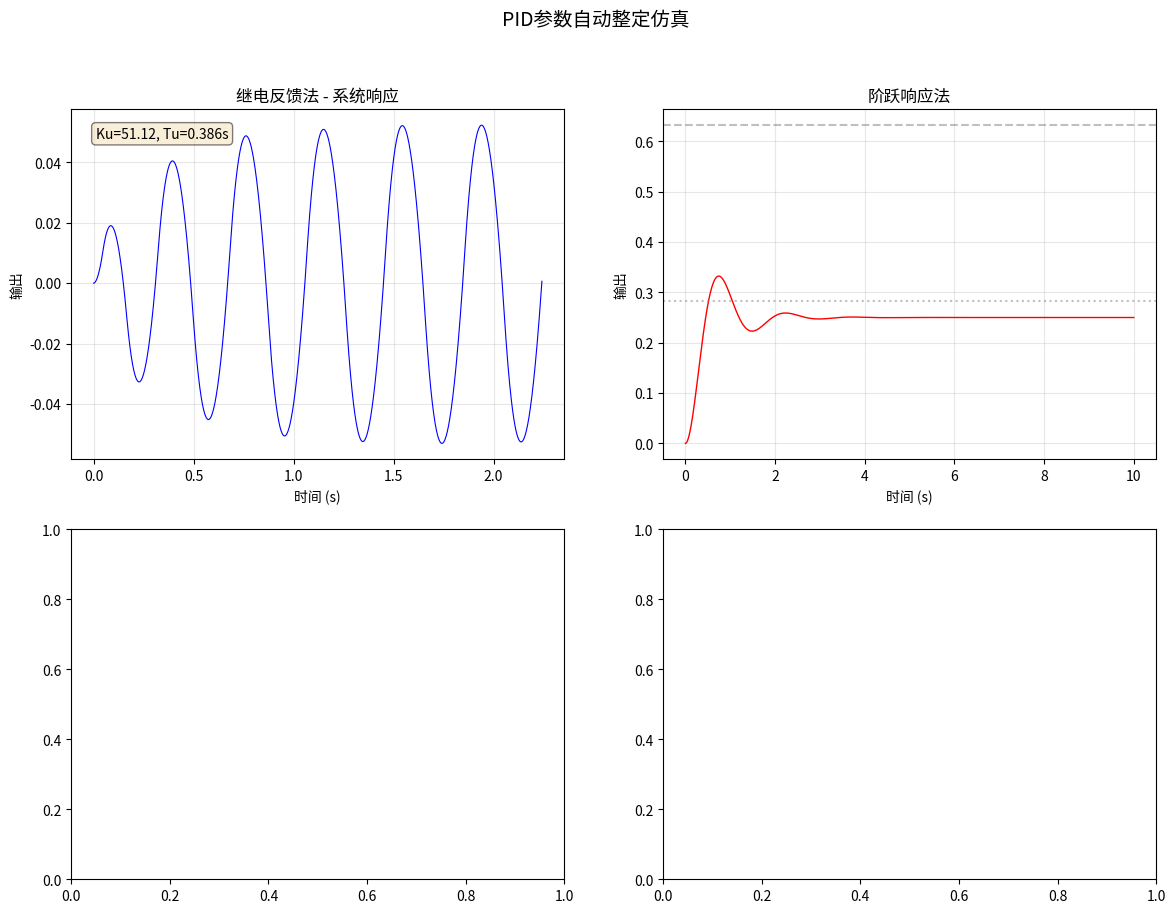

Source code (Python): (Note: this script raises an exception after producing the figure.)
#!/usr/bin/env python3
"""
PID参数自动整定仿真
====================
仿真两种自动整定方法:
  1. 继电反馈法 (Relay Feedback)
  2. ZN阶跃响应法

被控对象: 二阶系统 G(s) = K / (s^2 + a*s + b)

用法:
  python pid_auto_tune_simulation.py
"""

import numpy as np
import matplotlib
matplotlib.use('Agg')
import matplotlib.pyplot as plt
from dataclasses import dataclass, field

# ============================================================
#  被控对象模型
# ============================================================

@dataclass
class SecondOrderPlant:
    """二阶被控对象: G(s) = K / (s^2 + a1*s + a0)"""
    K: float = 1.0
    a1: float = 2.0
    a0: float = 10.0
    dt: float = 0.001
    x1: float = 0.0
    x2: float = 0.0

    def reset(self):
        self.x1 = self.x2 = 0.0

    def update(self, u: float) -> float:
        dx1 = self.x2
        dx2 = -self.a0 * self.x1 - self.a1 * self.x2 + self.K * u
        self.x1 += dx1 * self.dt
        self.x2 += dx2 * self.dt
        return self.x1


# ============================================================
#  继电反馈自动整定
# ============================================================

def relay_feedback_tune(plant: SecondOrderPlant, relay_amp: float = 1.0,
                        hysteresis: float = 0.01, timeout: float = 30.0,
                        n_periods: int = 5):
    """
    继电反馈法整定
    返回: Ku, Tu, 以及仿真数据
    """
    dt = plant.dt
    relay_out = relay_amp
    y = 0.0
    prev_y = 0.0

    times, outputs, inputs = [], [], []
    zero_cross_times = []
    peak_max, peak_min = -1e30, 1e30
    t = 0.0
    rising = True
    zc_time = 0.0
    periods, amplitudes = [], []

    while t < timeout:
        # 继电逻辑
        if y > hysteresis:
            relay_out = -relay_amp
        elif y < -hysteresis:
            relay_out = relay_amp

        y = plant.update(relay_out)
        times.append(t)
        outputs.append(y)
        inputs.append(relay_out)

        # 检测过零上升沿
        if prev_y < 0 and y >= 0:
            if rising and zc_time > 0:
                period = t - zc_time
                amp = (peak_max - peak_min) / 2.0
                if period > 0 and amp > 0:
                    periods.append(period)
                    amplitudes.append(amp)
            zc_time = t
            rising = True
            peak_max = peak_min = y
        else:
            peak_max = max(peak_max, y)
            peak_min = min(peak_min, y)

        prev_y = y
        t += dt

        if len(periods) >= n_periods:
            break

    if len(periods) < 2:
        print("继电反馈法: 未检测到足够振荡周期!")
        return None, None, times, outputs, inputs

    Tu = np.mean(periods)
    a = np.mean(amplitudes)
    Ku = 4 * relay_amp / (np.pi * a)

    return Ku, Tu, times, outputs, inputs


def compute_zn_pid(Ku, Tu, rule='classic'):
    """ZN规则计算PID参数"""
    rules = {
        'classic':     (0.6, 0.5, 0.125),
        'pessen':      (0.7, 0.4, 0.15),
        'some_overshoot': (0.33, 0.5, 0.33),
        'no_overshoot':   (0.2, 0.5, 0.33),
    }
    kc, ti_ratio, td_ratio = rules[rule]
    Kp = kc * Ku
    Ti = ti_ratio * Tu
    Td = td_ratio * Tu
    Ki = Kp / Ti if Ti > 0 else 0
    Kd = Kp * Td
    return Kp, Ki, Kd


# ============================================================
#  ZN阶跃响应法
# ============================================================

def zn_step_response_tune(plant: SecondOrderPlant, step_amp: float = 1.0,
                          timeout: float = 10.0):
    """
    ZN阶跃响应法: 从阶跃响应中提取 L (滞后) 和 T (时间常数)
    """
    dt = plant.dt
    plant.reset()
    baseline = plant.x1

    times, outputs = [], []
    t632 = t283 = None
    thresh_283 = baseline + 0.283 * step_amp
    thresh_632 = baseline + 0.632 * step_amp
    t = 0.0
    start_t = 0.0
    started = False

    while t < timeout:
        u = step_amp
        y = plant.update(u)

        if not started:
            start_t = t
            started = True

        times.append(t)
        outputs.append(y)

        if t283 is None and y >= thresh_283:
            t283 = t - start_t
        if t632 is None and y >= thresh_632:
            t632 = t - start_t

        if y >= baseline + 0.99 * step_amp:
            break

        t += dt

    if t632 is None or t283 is None:
        print("阶跃响应法: 未检测到足够响应!")
        return None, None, None, times, outputs

    T_est = 1.5 * (t632 - t283)
    L_est = max(t632 - T_est, dt)
    K_proc = (outputs[-1] - baseline) / step_amp

    return K_proc, L_est, T_est, times, outputs


# ============================================================
#  PID控制仿真
# ============================================================

def simulate_pid(plant: SecondOrderPlant, Kp, Ki, Kd, setpoint=1.0,
                 duration=5.0, disturbance=0.0, dist_time=2.0):
    """使用整定后的PID参数进行闭环仿真"""
    dt = plant.dt
    plant.reset()

    integral = 0.0
    prev_error = 0.0
    y = 0.0

    times, outputs, controls, setpoints = [], [], [], []

    for i in range(int(duration / dt)):
        t = i * dt
        error = setpoint - y

        integral += error * dt
        integral = max(-100, min(100, integral))  # 抗饱和
        derivative = (error - prev_error) / dt if dt > 0 else 0

        u = Kp * error + Ki * integral + Kd * derivative

        # 施加扰动
        if abs(t - dist_time) < dt:
            pass  # 脉冲扰动已注入

        d = disturbance if t >= dist_time else 0.0
        y = plant.update(u + d)

        prev_error = error
        times.append(t)
        outputs.append(y)
        controls.append(u)
        setpoints.append(setpoint)

    return np.array(times), np.array(outputs), np.array(controls), np.array(setpoints)


# ============================================================
#  主程序
# ============================================================

def main():
    # 创建被控对象
    plant = SecondOrderPlant(K=5.0, a1=3.0, a0=20.0, dt=0.001)

    print("=" * 60)
    print("PID参数自动整定仿真")
    print("=" * 60)
    print(f"被控对象: G(s) = {plant.K} / (s^2 + {plant.a1}*s + {plant.a0})")

    # ---------- 方法1: 继电反馈法 ----------
    print("\n--- 方法1: 继电反馈法 ---")
    plant_copy = SecondOrderPlant(K=5.0, a1=3.0, a0=20.0, dt=0.001)
    Ku, Tu, t_relay, y_relay, u_relay = relay_feedback_tune(
        plant_copy, relay_amp=2.0, hysteresis=0.01, timeout=30.0
    )

    if Ku is not None:
        print(f"  临界增益 Ku = {Ku:.4f}")
        print(f"  临界周期 Tu = {Tu:.4f} s")

        for rule_name in ['classic', 'pessen', 'some_overshoot', 'no_overshoot']:
            Kp, Ki, Kd = compute_zn_pid(Ku, Tu, rule_name)
            print(f"  [{rule_name:15s}] Kp={Kp:.4f}, Ki={Ki:.4f}, Kd={Kd:.4f}")

        Kp, Ki, Kd = compute_zn_pid(Ku, Tu, 'classic')
        t_pid, y_pid, u_pid, sp = simulate_pid(
            plant, Kp, Ki, Kd, setpoint=1.0, duration=3.0, disturbance=0.5, dist_time=1.5
        )
    else:
        t_relay = t_pid = y_relay = y_pid = u_pid = sp = None

    # ---------- 方法2: 阶跃响应法 ----------
    print("\n--- 方法2: ZN阶跃响应法 ---")
    plant_copy2 = SecondOrderPlant(K=5.0, a1=3.0, a0=20.0, dt=0.001)
    K_proc, L_est, T_est, t_step, y_step = zn_step_response_tune(
        plant_copy2, step_amp=1.0, timeout=10.0
    )

    if K_proc is not None:
        print(f"  过程增益 K = {K_proc:.4f}")
        print(f"  纯滞后 L   = {L_est:.4f} s")
        print(f"  时间常数 T  = {T_est:.4f} s")
        Ku_s = T_est / (K_proc * L_est) if (K_proc * L_est) > 0 else 0
        Tu_s = 3.33 * L_est
        print(f"  估算 Ku = {Ku_s:.4f}, Tu = {Tu_s:.4f} s")

        Kp2, Ki2, Kd2 = compute_zn_pid(Ku_s, Tu_s, 'classic')
        print(f"  [经典ZN] Kp={Kp2:.4f}, Ki={Ki2:.4f}, Kd={Kd2:.4f}")

        t_pid2, y_pid2, u_pid2, sp2 = simulate_pid(
            plant, Kp2, Ki2, Kd2, setpoint=1.0, duration=3.0, disturbance=0.5, dist_time=1.5
        )
    else:
        t_pid2 = y_pid2 = u_pid2 = sp2 = None

    # ---------- 绘图 ----------
    fig, axes = plt.subplots(2, 2, figsize=(14, 10))
    fig.suptitle('PID参数自动整定仿真', fontsize=14)

    # 图1: 继电反馈响应
    if t_relay is not None:
        axes[0, 0].plot(t_relay, y_relay, 'b-', linewidth=0.8)
        axes[0, 0].set_title('继电反馈法 - 系统响应')
        axes[0, 0].set_xlabel('时间 (s)')
        axes[0, 0].set_ylabel('输出')
        axes[0, 0].grid(True, alpha=0.3)
        axes[0, 0].annotate(f'Ku={Ku:.2f}, Tu={Tu:.3f}s', xy=(0.05, 0.95),
                           xycoords='axes fraction', va='top',
                           bbox=dict(boxstyle='round', facecolor='wheat', alpha=0.5))

    # 图2: 阶跃响应
    if t_step is not None:
        axes[0, 1].plot(t_step, y_step, 'r-', linewidth=1.0)
        axes[0, 1].axhline(y=0.632, color='gray', linestyle='--', alpha=0.5)
        axes[0, 1].axhline(y=0.283, color='gray', linestyle=':', alpha=0.5)
        axes[0, 1].set_title('阶跃响应法')
        axes[0, 1].set_xlabel('时间 (s)')
        axes[0, 1].set_ylabel('输出')
        axes[0, 1].grid(True, alpha=0.3)
        axes[0, 1].annotate(f'L={L_est:.3f}s, T={T_est:.3f}s', xy=(0.05, 0.95),
                           xycoords='axes fraction', va='top',
                           bbox=dict(boxstyle='round', facecolor='wheat', alpha=0.5))

    # 图3: PID闭环响应对比
    if t_pid is not None:
        axes[1, 0].plot(t_pid, sp, 'k--', label='设定值', linewidth=1)
        axes[1, 0].plot(t_pid, y_pid, 'b-', label='继电法整定', linewidth=1)
        if y_pid2 is not None:
            axes[1, 0].plot(t_pid2, y_pid2, 'r-', label='阶跃法整定', linewidth=1)
        axes[1, 0].axvline(x=1.5, color='green', linestyle=':', alpha=0.5, label='扰动施加')
        axes[1, 0].set_title('PID闭环响应对比')
        axes[1, 0].set_xlabel('时间 (s)')
        axes[1, 0].set_ylabel('输出')
        axes[1, 0].legend()
        axes[1, 0].grid(True, alpha=0.3)

    # 图4: 控制量对比
    if u_pid is not None:
        axes[1, 1].plot(t_pid, u_pid, 'b-', label='继电法整定', linewidth=0.8)
        if u_pid2 is not None:
            axes[1, 1].plot(t_pid2, u_pid2, 'r-', label='阶跃法整定', linewidth=0.8)
        axes[1, 1].set_title('控制量对比')
        axes[1, 1].set_xlabel('时间 (s)')
        axes[1, 1].set_ylabel('控制量')
        axes[1, 1].legend()
        axes[1, 1].grid(True, alpha=0.3)

    plt.tight_layout()
    plt.savefig('pid_auto_tune_result.png', dpi=150, bbox_inches='tight')
    print("\n仿真结果已保存: pid_auto_tune_result.png")
    plt.close('all')


if __name__ == '__main__':
    main()
